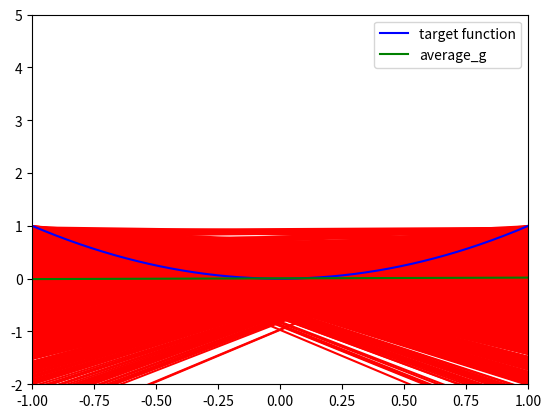

Source code (Python):
import numpy as np
import matplotlib.pyplot as plt
import random

x = np.linspace(-1,1,1000)
target_y=x**2
array_a=np.zeros(1000)
array_b=np.zeros(1000)
for i in range(1000):
    x1 = random.uniform(-1, 1)
    x2 = random.uniform(-1, 1)
    a = x1 + x2
    b = -x1 * x2
    array_a[i]=a
    array_b[i]=b
    y_head = a * x + b
    Eout=(y_head-x**2)**2
    plt.plot(x, y_head, color="red")
plt.plot(x,target_y, color="blue",label='target function')
avg_ga=np.mean(array_a)
avg_gb=np.mean(array_b)
plt.plot(x,avg_ga*x+avg_gb, color="green",label='average_g')
plt.legend()
plt.xlim(-1, 1)
plt.ylim(-2, 5)
plt.show()

array_Eout=np.zeros(1000)
array_var=np.zeros(1000)
array_bias=np.zeros(1000)
array_Eout = (array_a*x+array_b-x**2)**2
Eout=np.mean(array_Eout)
array_var=((array_a*x+array_b)-(avg_ga*x+avg_gb))**2
var=np.mean(array_var)
array_bias=((avg_ga*x+avg_gb)-x**2)**2
bias=np.mean(array_bias)
print('g_head(x)=%.2f *x + %.2f' %(avg_ga,avg_gb))
print("Eout=",Eout)
print("Var=",var)
print("bias=",bias)
print('Var+bias=',var+bias)


